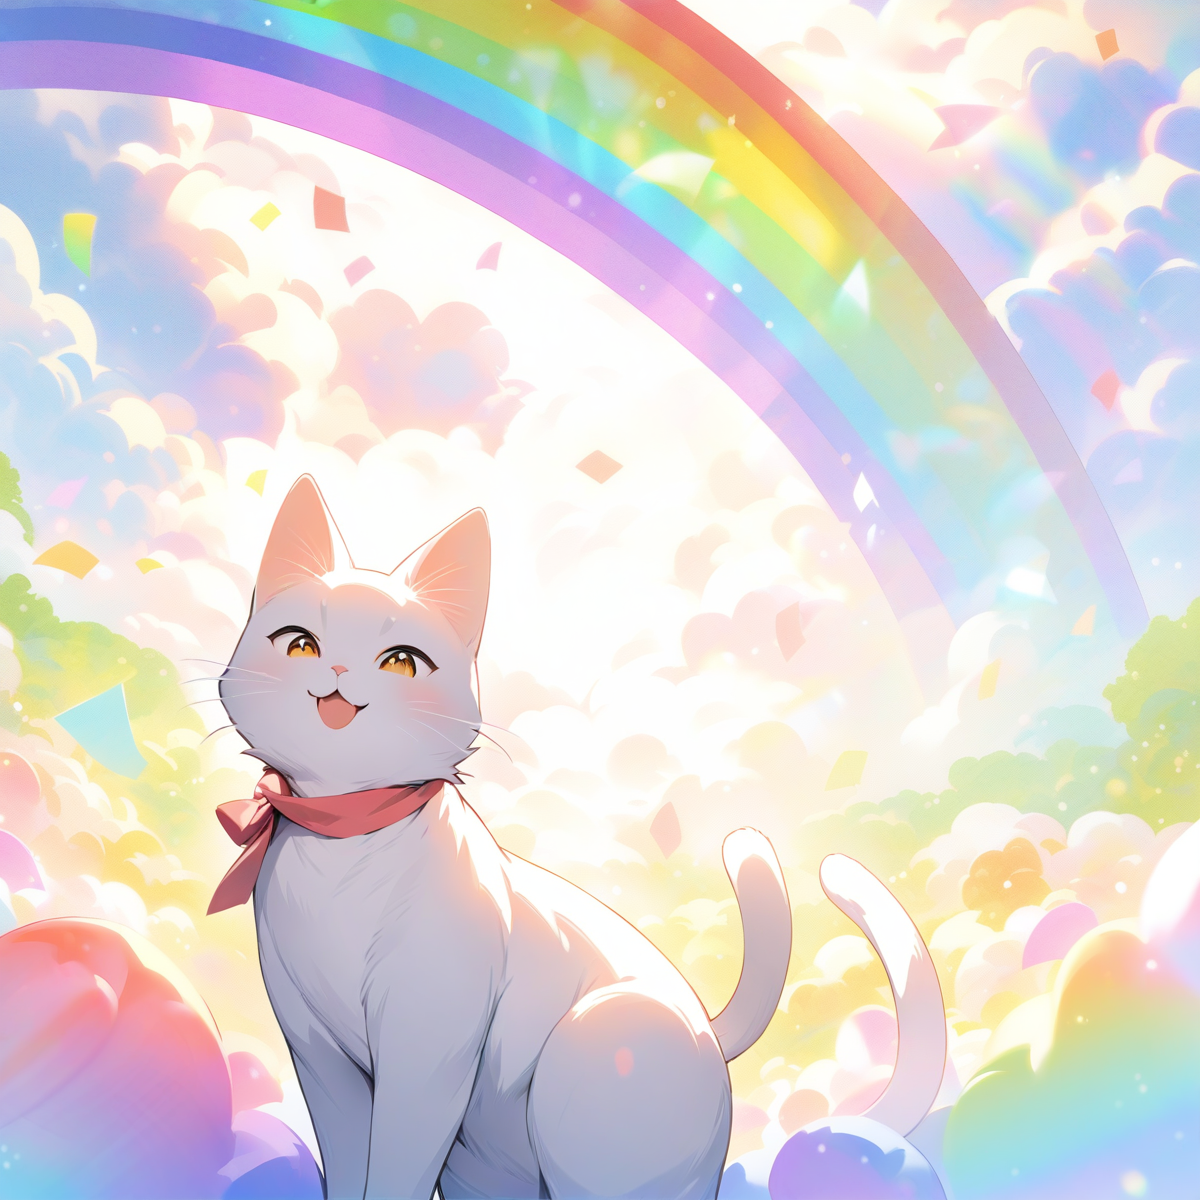
Generation parameters embedded in this image by AUTOMATIC1111 Stable Diffusion web UI or a fork of it (Forge, ...) (PNG 'parameters' text chunk):
a happy cat outside by itself, a rainbow, 
masterpiece, best quality
Negative prompt: (((1girl))), (((human))), text, signature, ugly, bad art, ugly artstyle, 
Steps: 25, Sampler: Euler a, CFG scale: 7, Seed: 1777859739, Size: 1200x1200, Model hash: e3c47aedb0, Model: animagineXLV31_v31, Version: v1.8.0